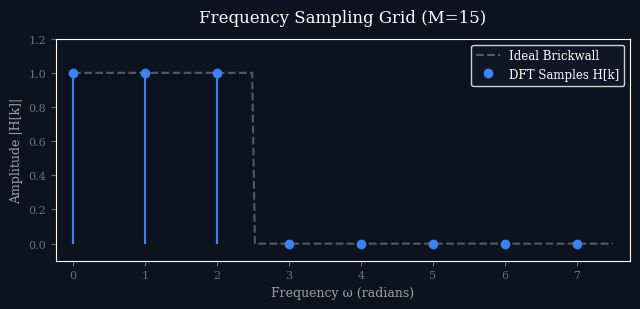
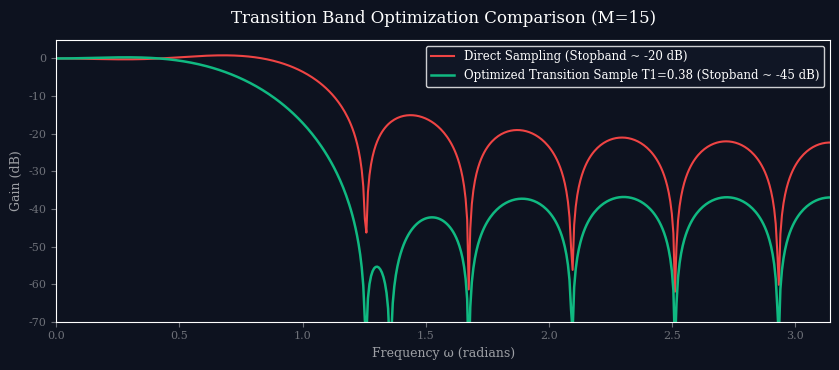

Recreate these plots in Python, in order.
import os
import matplotlib.pyplot as plt
import numpy as np

os.makedirs("images", exist_ok=True)

# Dark mode styling parameters
plt.style.use('dark_background')
plt.rcParams['font.family'] = 'serif'
plt.rcParams['font.size'] = 10
plt.rcParams['axes.grid'] = False
plt.rcParams['figure.facecolor'] = '#0d121f'
plt.rcParams['axes.facecolor'] = '#0d121f'
plt.rcParams['savefig.facecolor'] = '#0d121f'

# -------------------------------------------------------------
# Plot 1: Discrete Frequency Sampling Grid
# -------------------------------------------------------------
fig, ax = plt.subplots(figsize=(6.5, 3.2))

w_c = np.pi / 3
M = 15
k = np.arange(M // 2 + 1)
w_k = 2 * np.pi * k / M

# Ideal Lowpass
w_ideal = np.linspace(0, np.pi, 200)
H_ideal = np.where(w_ideal <= w_c, 1.0, 0.0)
ax.plot(w_ideal, H_ideal, color=(1.0, 1.0, 1.0, 0.3), linestyle='--', label="Ideal Brickwall")

# Samples
H_k = np.where(w_k <= w_c, 1.0, 0.0)
ax.stem(w_k, H_k, linefmt='#3b82f6', markerfmt='o', label="DFT Samples H[k]", basefmt=" ")

ax.set_xlabel("Frequency \u03c9 (radians)", color=(1.0, 1.0, 1.0, 0.6), fontsize=9)
ax.set_ylabel("Amplitude |H[k]|", color=(1.0, 1.0, 1.0, 0.6), fontsize=9)
ax.set_title("Frequency Sampling Grid (M=15)", fontsize=12, pad=12)
ax.set_xlim(-0.1, np.pi + 0.1)
ax.set_ylim(-0.1, 1.2)
ax.set_xticks(w_k)
ax.set_xticklabels([f"{k_val}" for k_val in k], fontsize=8)
ax.tick_params(colors=(1.0, 1.0, 1.0, 0.4), labelsize=8)
ax.legend(loc='upper right', frameon=True, facecolor='#111827', edgecolor=(1.0, 1.0, 1.0, 0.1), fontsize=8.5)

plt.tight_layout()
plt.savefig("images/freq_sampling_discrete.png", dpi=300)
plt.close()

# -------------------------------------------------------------
# Plot 2: Transition Band Sample Optimization
# -------------------------------------------------------------
fig, ax = plt.subplots(figsize=(8.5, 3.8))

w = np.linspace(0, np.pi, 500)

M_filt = 15
alpha = (M_filt - 1) / 2

def idft_filter(H_samples):
    h = np.zeros(M_filt)
    for n in range(M_filt):
        val = H_samples[0]
        for k in range(1, (M_filt - 1) // 2 + 1):
            val += 2 * H_samples[k] * np.cos(2 * np.pi * k * (n - alpha) / M_filt)
        h[n] = val / M_filt
    return h

def get_response(h):
    H = np.zeros_like(w, dtype=complex)
    for idx, wi in enumerate(w):
        H[idx] = np.sum(h * np.exp(-1j * wi * np.arange(M_filt)))
    return 20 * np.log10(np.abs(H) + 1e-5)

# Case A coefficients
H_samples_A = [1.0, 1.0, 1.0, 0.0, 0.0, 0.0, 0.0, 0.0]
h_A = idft_filter(H_samples_A)
resp_A = get_response(h_A)

# Case B coefficients
H_samples_B = [1.0, 1.0, 0.38, 0.0, 0.0, 0.0, 0.0, 0.0]
h_B = idft_filter(H_samples_B)
resp_B = get_response(h_B)

ax.plot(w, resp_A, color='#ef4444', linewidth=1.5, label="Direct Sampling (Stopband ~ -20 dB)")
ax.plot(w, resp_B, color='#10b981', linewidth=1.8, label="Optimized Transition Sample T1=0.38 (Stopband ~ -45 dB)")

ax.set_xlabel("Frequency \u03c9 (radians)", color=(1.0, 1.0, 1.0, 0.6), fontsize=9)
ax.set_ylabel("Gain (dB)", color=(1.0, 1.0, 1.0, 0.6), fontsize=9)
ax.set_title("Transition Band Optimization Comparison (M=15)", fontsize=12, pad=12)
ax.set_xlim(0, np.pi)
ax.set_ylim(-70, 5)
ax.tick_params(colors=(1.0, 1.0, 1.0, 0.4), labelsize=8)
ax.legend(loc='upper right', frameon=True, facecolor='#111827', edgecolor=(1.0, 1.0, 1.0, 0.1), fontsize=8.5)

plt.tight_layout()
plt.savefig("images/transition_samples.png", dpi=300)
plt.close()

print("Lecture 24 images generated successfully.")
